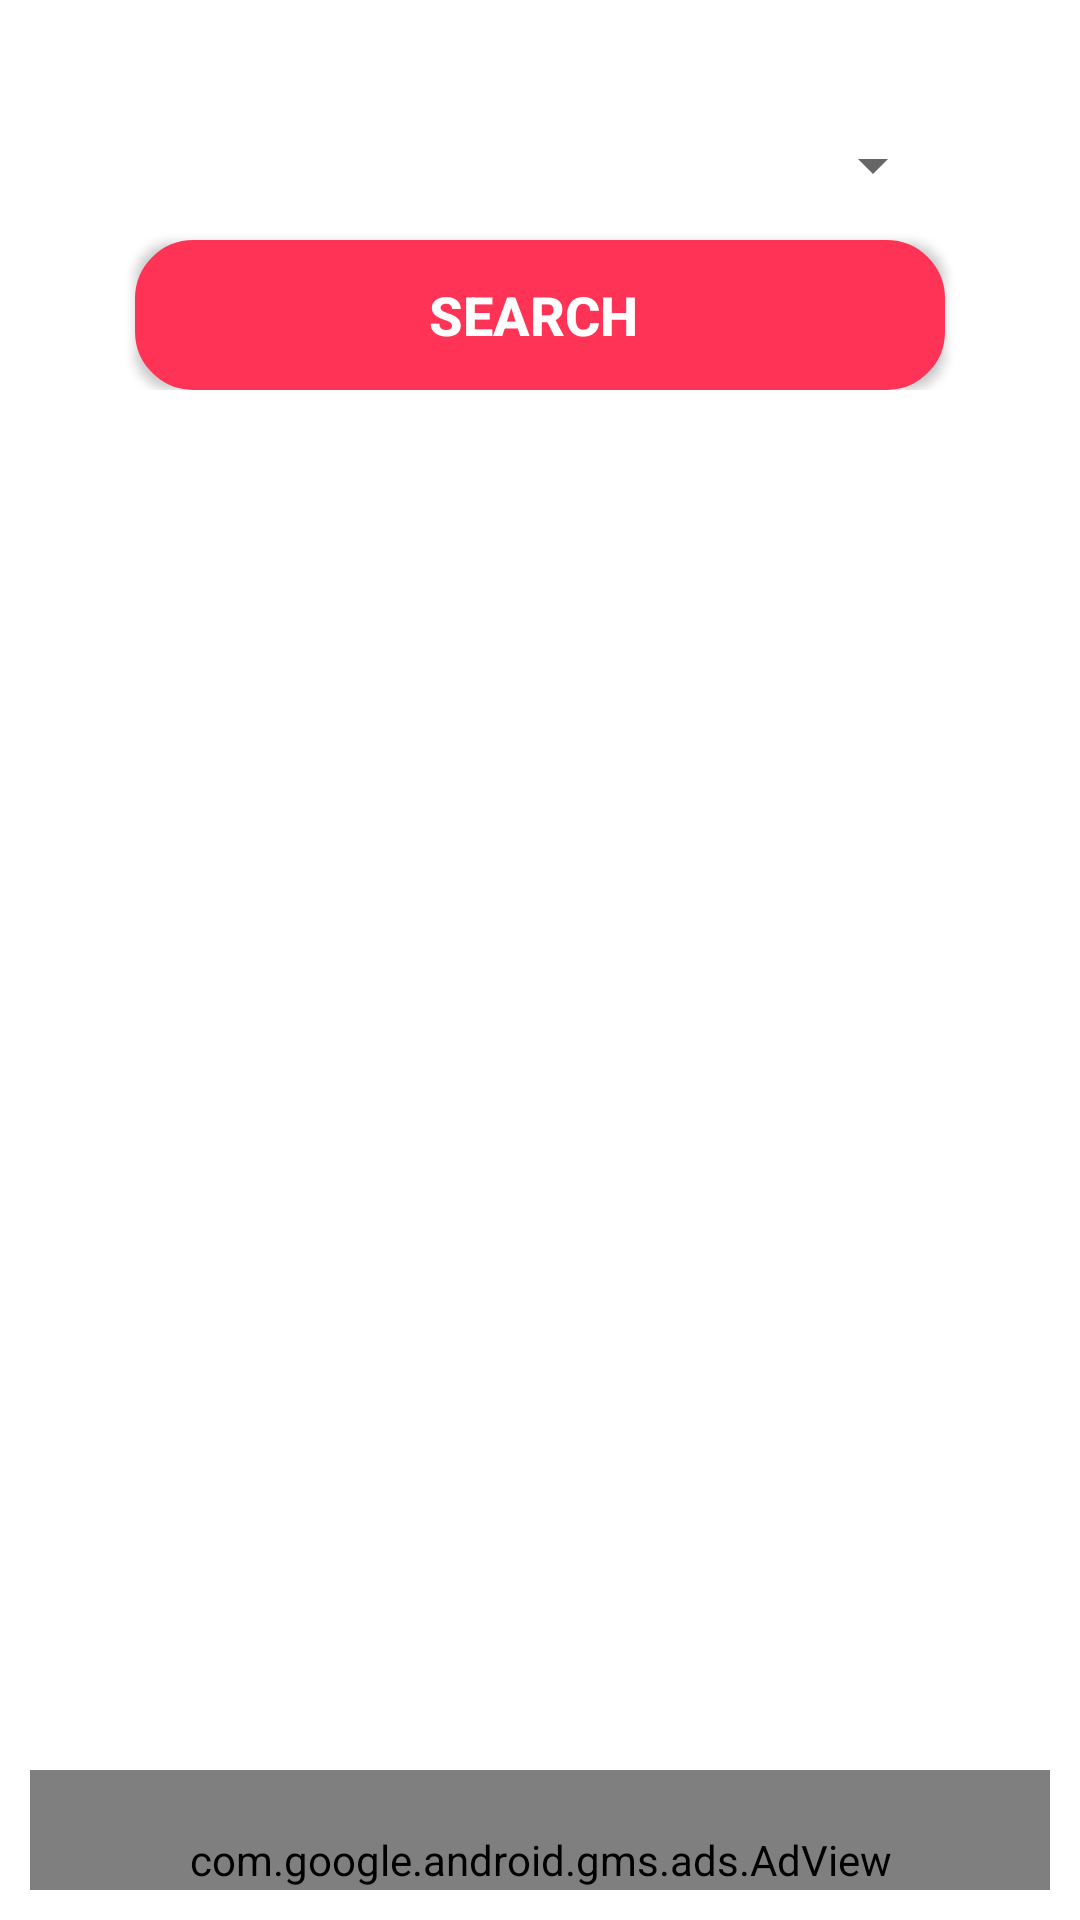

Here is an Android app screen rendered from its layout file. Give the layout XML and the strings, colors and styles it references.
<!-- AndroidManifest.xml: application theme AppTheme -->
<!-- res/layout/activity_search.xml -->
<?xml version="1.0" encoding="utf-8"?>
<LinearLayout xmlns:android="http://schemas.android.com/apk/res/android"
    xmlns:app="http://schemas.android.com/apk/res-auto"
    xmlns:tools="http://schemas.android.com/tools"
    android:layout_width="match_parent"
    android:layout_height="wrap_content"
    android:background="#FFF"
    android:orientation="vertical"
    android:padding="10dp"
    android:gravity="center"
    tools:context=".Activity.Search">

    <LinearLayout
        android:id="@+id/lin"
        android:layout_width="match_parent"
        android:layout_height="wrap_content"
        android:orientation="vertical">

        <LinearLayout
            android:layout_width="match_parent"
            android:layout_height="wrap_content"
            android:orientation="vertical"
            android:weightSum="3">

            <Spinner
                android:id="@+id/editserch"
                android:layout_weight="1"
                android:layout_width="match_parent"
                android:layout_height="50dp"
                android:layout_marginLeft="35dp"
                android:layout_marginRight="35dp"
                android:drawablePadding="5dp"
                android:padding="15dp"
                android:paddingLeft="20dp"
                android:spinnerMode="dropdown"
                android:layout_marginBottom="10dp"
                android:textSize="15dp"
                >

            </Spinner>

            <Spinner
                android:id="@+id/spinerid"
                android:layout_width="match_parent"
                android:layout_height="50dp"
                android:layout_marginLeft="35dp"
                android:layout_marginRight="35dp"
                android:drawablePadding="5dp"
                android:padding="15dp"
                android:paddingLeft="20dp"
                android:spinnerMode="dropdown"
                android:textSize="15dp">

            </Spinner>


        </LinearLayout>


        <Button
            android:id="@+id/Buttonserch"
            android:layout_width="match_parent"
            android:layout_height="50dp"
            android:layout_marginLeft="35dp"
            android:layout_marginRight="35dp"
            android:textColor="#FFFFFF"
            android:textSize="18dp"
            android:textStyle="bold"
            android:background="@drawable/textinputborder"
            android:text="Search ">

        </Button>
    </LinearLayout>
    <ProgressBar
        android:id="@+id/progressid"
        android:layout_width="wrap_content"
        android:layout_height="wrap_content"
        android:foregroundGravity="center"
        android:visibility="gone">

    </ProgressBar>

    <ListView
        android:id="@+id/listviewId"
        android:layout_width="match_parent"
        android:layout_height="match_parent"
        android:layout_marginTop="10dp">

    </ListView>
    <com.google.android.gms.ads.AdView
        xmlns:ads="http://schemas.android.com/apk/res-auto"
        android:id="@+id/adView"
        android:layout_gravity="bottom"
        android:layout_width="match_parent"
        android:layout_height="60dp"
        ads:adSize="BANNER"
        android:layout_marginBottom="20sp"
        ads:adUnitId="ca-app-pub-4187023831811200/8726220996">
    </com.google.android.gms.ads.AdView>

</LinearLayout>
<!-- resources referenced by this layout -->
<resources>
  <!-- drawable textinputborder (drawable) -->
  <?xml version="1.0" encoding="utf-8"?>
  <shape xmlns:android="http://schemas.android.com/apk/res/android"
  android:shape="rectangle">
  <solid android:color="#FF3356" />
  <stroke android:width="13dp"
      android:color="#FF3356" />
  <corners
      android:radius="13dp"/>
  </shape>
  <style name="AppTheme" parent="Theme.AppCompat.DayNight.DarkActionBar">
          
          <item name="colorPrimary">@color/colorPrimaryDark</item>
          <item name="colorPrimaryDark">@color/colorPrimaryDark</item>
          <item name="colorAccent">@color/colorAccent</item>
      </style>
  <color name="colorPrimaryDark">#FF3356</color>
  <color name="colorAccent">#FF3356</color>
</resources>
